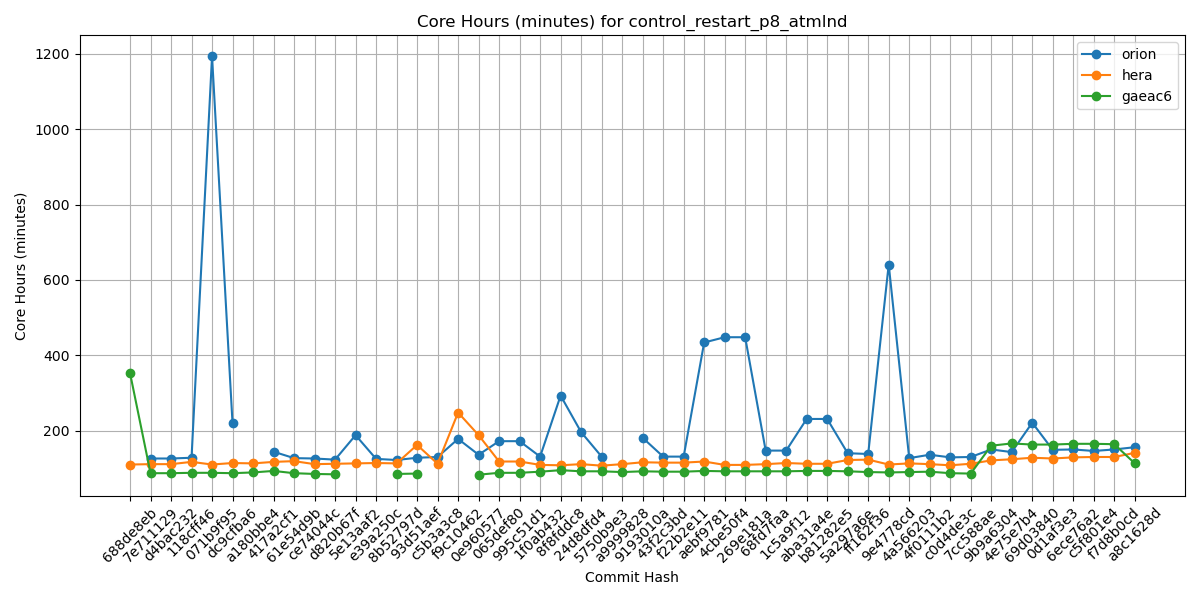

Source data for this figure (header and first rows):
Hash, orion, hera, gaeac6
688de8eb, , 110, 353
7e711129, 126, 111, 87
d4bac232, 126, 111, 87
118cff46, 128, 117, 88
071b9f95, 1194, 110, 88
dc9cfba6, 219, 114, 87
a180bbe4, , 113, 89
417a2cf1, 144, 117, 93
61e54d9b, 127, 119, 87
ce74044c, 126, 111, 85
d820b67f, 123, 112, 84
5e13aaf2, 188, 113, 
e39a250c, 125, 114, 
8b52797d, 122, 113, 85
93d51aef, 128, 162, 86
c5b3a3c8, 130, 112, 
f9c10462, 178, 248, 
0e960577, 136, 188, 83
065def80, 172, 118, 88
995c51d1, 172, 118, 88
1f0ab432, 131, 109, 91
8f8fddc8, 293, 108, 95
24d8dfd4, 196, 111, 92
5750b9e3, 131, 107, 92
a9999828, , 111, 90
9193010a, 181, 116, 92
43f2c3bd, 131, 115, 91
f22b2e11, 131, 115, 91
aebf9781, 434, 118, 93
4cbe50f4, 448, 109, 92
269e181a, 448, 109, 92
68fd7faa, 147, 111, 92
1c5a9f12, 147, 114, 92
aba31a4e, 231, 112, 93
b81282e5, 231, 112, 93
5a297a6e, 140, 122, 92
ff162f36, 138, 123, 90
9e4778cd, 641, 110, 89
4a566203, 127, 113, 90
4f0111b2, 136, 111, 91
c0d4de3c, 129, 108, 87
7cc588ae, 130, 112, 86
9b9a6304, 150, 121, 160
4e75e7b4, 143, 124, 166
69d03840, 221, 128, 163
0d1af3e3, 149, 126, 163
6ece76a2, 150, 129, 165
c5f801e4, 146, 130, 165
f7d8b0cd, 150, 130, 164
a8c1628d, 156, 141, 113
